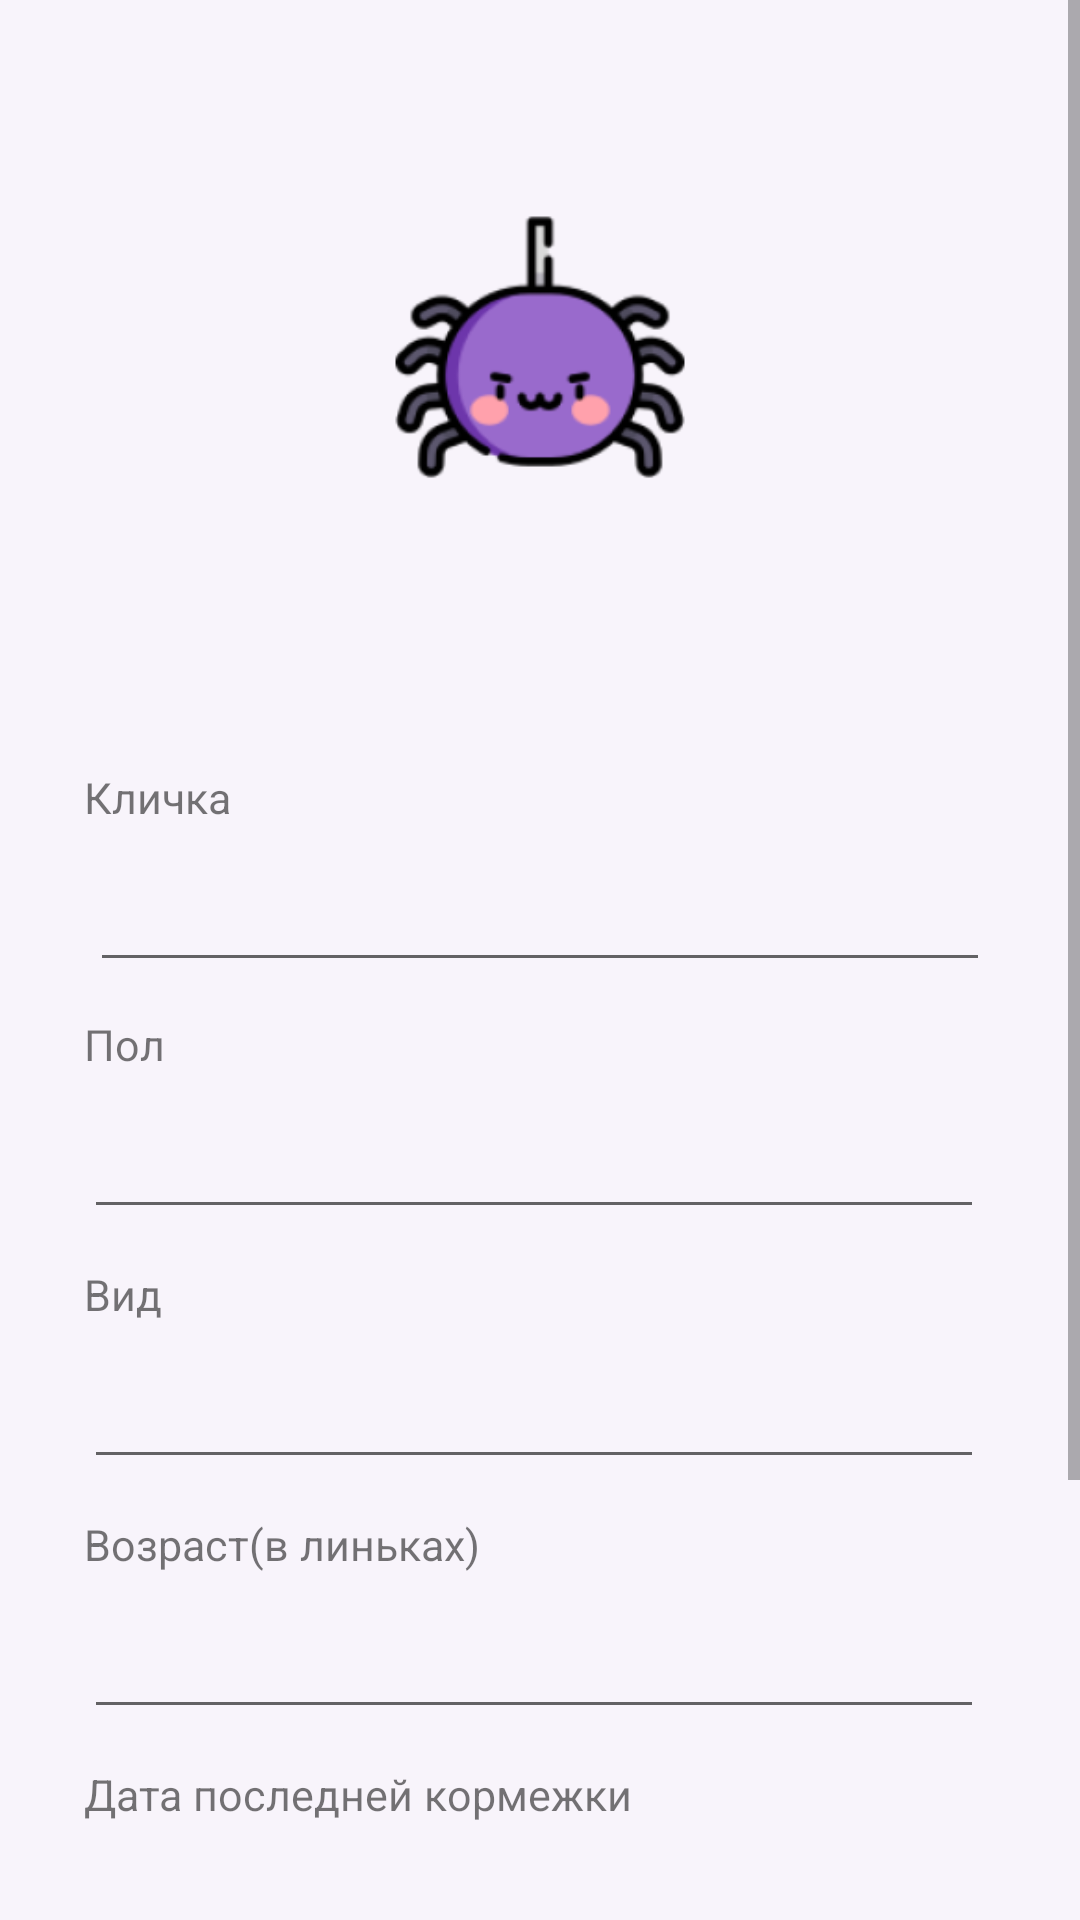

Android layout source for this screen:
<!-- AndroidManifest.xml: application theme Theme.SpiderManager -->
<!-- res/layout/create_spider_fragment.xml -->
<?xml version="1.0" encoding="utf-8"?>
<androidx.constraintlayout.widget.ConstraintLayout xmlns:android="http://schemas.android.com/apk/res/android"
    xmlns:app="http://schemas.android.com/apk/res-auto"
    xmlns:tools="http://schemas.android.com/tools"
    android:layout_width="match_parent"
    android:layout_height="match_parent"
    android:background="@color/accent_purple"
    tools:context="com.app.spidermanager.CreateSpiderFragment">

    <ScrollView
        android:layout_width="match_parent"
        android:layout_height="match_parent">
        <LinearLayout
            android:layout_width="match_parent"
            android:layout_height="wrap_content"
            android:orientation="vertical"
            android:gravity="center" >

            <ImageView
                android:id="@+id/create_photo"
                android:layout_width="300dp"
                android:layout_height="200dp"
                android:layout_marginTop="@dimen/fab_margin"
                android:layout_marginBottom="@dimen/fab_margin"
                android:contentDescription="@string/default_spider"
                android:src="@mipmap/spider_default_foreground"
                app:layout_constraintEnd_toEndOf="parent"
                app:layout_constraintStart_toStartOf="parent"
                app:layout_constraintTop_toTopOf="parent" />

            <RelativeLayout
                android:layout_width="wrap_content"
                android:layout_height="500dp"
                android:layout_marginTop="24dp"
                app:layout_constraintEnd_toEndOf="parent"
                app:layout_constraintHorizontal_bias="0.483"
                app:layout_constraintStart_toStartOf="parent"
                app:layout_constraintTop_toBottomOf="@+id/create_photo" >

                <TextView
                    android:id="@+id/create_name"
                    android:layout_width="wrap_content"
                    android:layout_height="wrap_content"
                    android:layout_alignParentTop="true"
                    android:layout_marginStart="8dp"
                    android:text="@string/spider_name"
                    android:textSize="@dimen/list_font_size"
                    android:labelFor="@id/create_name_edit"
                    app:layout_constraintLeft_toLeftOf="parent" />

                <EditText
                    android:id="@+id/create_name_edit"
                    android:layout_width="300dp"
                    android:layout_height="wrap_content"
                    android:layout_below="@+id/create_name"
                    android:layout_marginStart="10dp"
                    android:layout_marginTop="4dp"
                    android:layout_marginEnd="10dp"
                    android:layout_marginBottom="10dp"
                    android:importantForAutofill="no"
                    android:inputType="text"
                    android:minHeight="48dp"
                    android:textSize="@dimen/list_font_size" />


                <TextView
                    android:id="@+id/create_sex"
                    android:layout_width="wrap_content"
                    android:layout_height="wrap_content"
                    android:layout_below="@+id/create_name_edit"
                    android:layout_marginStart="8dp"
                    android:layout_marginTop="1dp"
                    android:labelFor="@id/create_sex_edit"
                    android:text="@string/spider_sex"
                    android:textSize="@dimen/list_font_size" />

                <EditText
                    android:id="@+id/create_sex_edit"
                    android:layout_width="300dp"
                    android:layout_height="wrap_content"
                    android:layout_below="@+id/create_sex"
                    android:layout_marginStart="8dp"
                    android:layout_marginTop="4dp"
                    android:importantForAutofill="no"
                    android:inputType="text"
                    android:minHeight="48dp"
                    android:textSize="@dimen/list_font_size" />

                <TextView
                    android:id="@+id/create_type"
                    android:layout_width="wrap_content"
                    android:layout_height="wrap_content"
                    android:layout_below="@+id/create_sex_edit"
                    android:layout_marginStart="8dp"
                    android:layout_marginTop="12dp"
                    android:labelFor="@id/create_type_edit"
                    android:text="@string/spider_type"
                    android:textSize="@dimen/list_font_size" />

                <EditText
                    android:id="@+id/create_type_edit"
                    android:layout_width="300dp"
                    android:layout_height="wrap_content"
                    android:layout_below="@+id/create_type"
                    android:layout_marginStart="8dp"
                    android:layout_marginTop="4dp"
                    android:importantForAutofill="no"
                    android:inputType="text"
                    android:minHeight="48dp"
                    android:textSize="@dimen/list_font_size" />

                <TextView
                    android:id="@+id/create_age"
                    android:layout_width="wrap_content"
                    android:layout_height="wrap_content"
                    android:layout_below="@+id/create_type_edit"
                    android:layout_marginStart="8dp"
                    android:layout_marginTop="12dp"
                    android:labelFor="@id/create_age_edit"
                    android:text="@string/spider_age"
                    android:textSize="@dimen/list_font_size"
                    app:layout_constraintLeft_toLeftOf="parent" />

                <EditText
                    android:id="@+id/create_age_edit"
                    android:layout_width="300dp"
                    android:layout_height="wrap_content"
                    android:layout_below="@+id/create_age"
                    android:layout_marginStart="8dp"
                    android:layout_marginTop="4dp"
                    android:importantForAutofill="no"
                    android:inputType="text"
                    android:minHeight="48dp"
                    android:textSize="@dimen/list_font_size" />

                <TextView
                    android:id="@+id/create_feeding_date"
                    android:layout_width="wrap_content"
                    android:layout_height="wrap_content"
                    android:layout_below="@+id/create_age_edit"
                    android:layout_marginStart="8dp"
                    android:layout_marginTop="12dp"
                    android:labelFor="@id/create_feeding_date_edit"
                    android:text="@string/spider_feeding_date"
                    android:textSize="@dimen/list_font_size"
                    app:layout_constraintLeft_toLeftOf="parent" />

                <EditText
                    android:id="@+id/create_feeding_date_edit"
                    android:layout_width="300dp"
                    android:layout_height="wrap_content"
                    android:layout_below="@+id/create_feeding_date"
                    android:layout_marginStart="8dp"
                    android:layout_marginTop="4dp"
                    android:enabled="false"
                    android:importantForAutofill="no"
                    android:inputType="date"
                    android:minHeight="48dp"
                    android:cursorVisible="false"
                    android:focusable="false"
                    android:textSize="@dimen/list_font_size" />

                <TextView
                    android:id="@+id/create_molting_date"
                    android:layout_width="wrap_content"
                    android:layout_height="wrap_content"
                    android:layout_below="@+id/create_feeding_date_edit"
                    android:layout_marginStart="8dp"
                    android:layout_marginTop="12dp"
                    android:labelFor="@id/create_molting_date_edit"
                    android:text="@string/spider_molting_date"
                    android:textSize="@dimen/list_font_size" />

                <EditText
                    android:id="@+id/create_molting_date_edit"
                    android:layout_width="300dp"
                    android:layout_height="wrap_content"
                    android:layout_below="@+id/create_molting_date"
                    android:layout_marginStart="8dp"
                    android:layout_marginTop="4dp"
                    android:importantForAutofill="no"
                    android:enabled="false"
                    android:inputType="date"
                    android:cursorVisible="false"
                    android:focusable="false"
                    android:textSize="@dimen/list_font_size" />

            </RelativeLayout>

            <LinearLayout
                android:layout_width="match_parent"
                android:layout_height="wrap_content"
                android:gravity="center">

                <Button
                    android:id="@+id/button_create"
                    android:layout_width="wrap_content"
                    android:layout_height="wrap_content"
                    android:layout_marginTop="10dp"
                    android:layout_marginBottom="@dimen/fab_margin"
                    android:background="@color/main_purple"
                    android:text="@string/create"
                    app:layout_constraintBottom_toBottomOf="parent"
                    app:layout_constraintEnd_toEndOf="@id/create_photo"
                    app:layout_constraintStart_toStartOf="@id/create_photo"
                    style="?android:attr/buttonBarButtonStyle" />

                <Button
                    android:id="@+id/button_back"
                    android:layout_width="wrap_content"
                    android:layout_height="wrap_content"
                    android:layout_marginTop="10dp"
                    android:layout_marginStart="@dimen/fab_margin"
                    android:layout_marginBottom="@dimen/fab_margin"
                    android:background="@color/main_purple"
                    android:text="@string/previous"
                    app:layout_constraintBottom_toBottomOf="parent"
                    app:layout_constraintEnd_toEndOf="@id/create_photo"
                    app:layout_constraintStart_toStartOf="@id/create_photo"
                    style="?android:attr/buttonBarButtonStyle" />

                </LinearLayout>
            </LinearLayout>


    </ScrollView>

</androidx.constraintlayout.widget.ConstraintLayout>
<!-- resources referenced by this layout -->
<resources>
  <color name="accent_purple">#F8F4FB</color>
  <color name="main_purple">#66049b</color>
  <dimen name="fab_margin">16dp</dimen>
  <dimen name="list_font_size">7pt</dimen>
  <!-- mipmap spider_default_foreground: png bitmap (mipmap-mdpi, 2982 bytes) -->
  <string name="create">Сохранить</string>
  <string name="default_spider">default-spider</string>
  <string name="previous">Назад</string>
  <string name="spider_age">Возраст(в линьках)</string>
  <string name="spider_feeding_date">Дата последней кормежки</string>
  <string name="spider_molting_date">Дата последней линьки</string>
  <string name="spider_name">Кличка</string>
  <string name="spider_sex">Пол</string>
  <string name="spider_type">Вид</string>
  <style name="Theme.SpiderManager" parent="Theme.MaterialComponents.DayNight.DarkActionBar">
          
          <item name="colorPrimary">@color/purple_500</item>
          <item name="colorPrimaryVariant">@color/purple_700</item>
          <item name="colorOnPrimary">@color/white</item>
          
          <item name="colorSecondary">@color/teal_200</item>
          <item name="colorSecondaryVariant">@color/teal_700</item>
          <item name="colorOnSecondary">@color/black</item>
          
          <item name="android:statusBarColor" tools:targetApi="l">?attr/colorPrimaryVariant</item>
          
      </style>
  <color name="purple_500">#FF6200EE</color>
  <color name="purple_700">#FF3700B3</color>
  <color name="white">#FFFFFFFF</color>
  <color name="teal_200">#FF03DAC5</color>
  <color name="teal_700">#FF018786</color>
  <color name="black">#FF000000</color>
</resources>
